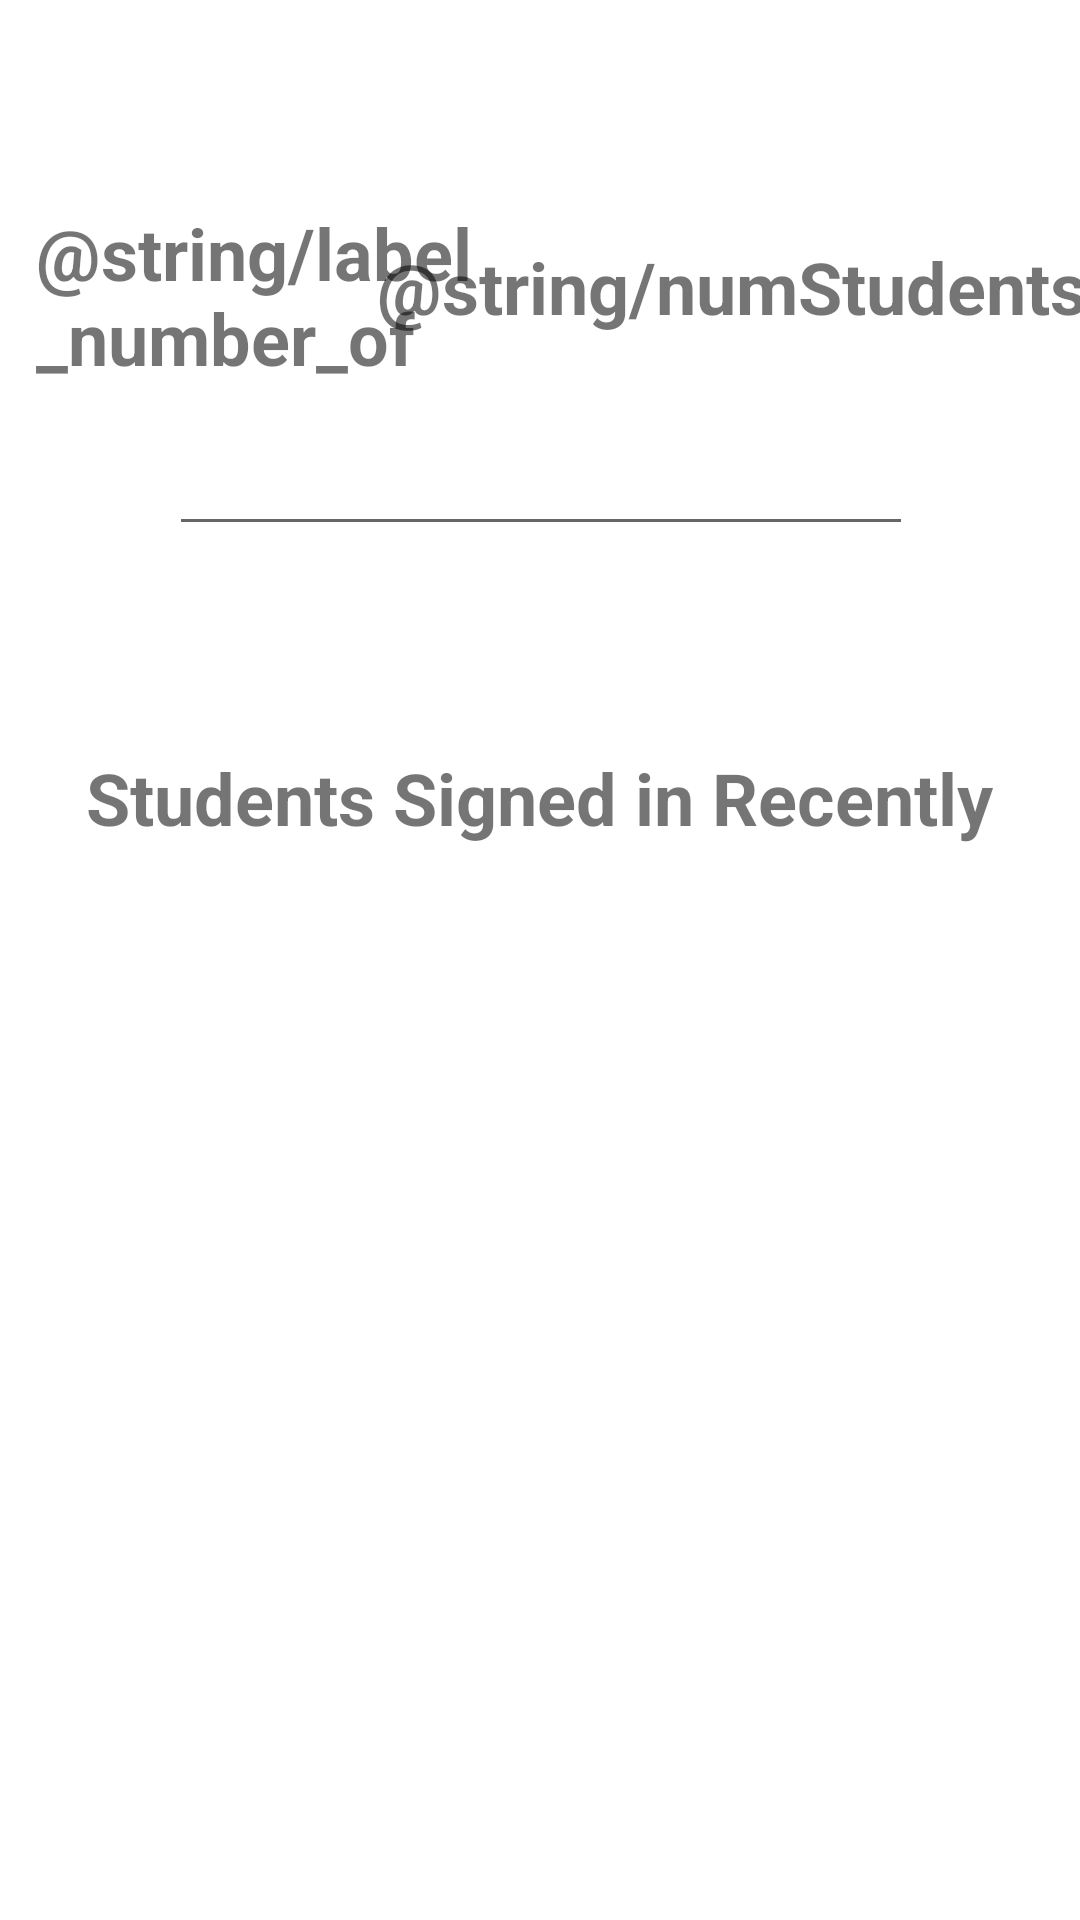

Layout XML and referenced resources for this Android screen:
<!-- AndroidManifest.xml: application theme Theme.AttendanceApp -->
<!-- res/layout/activity_student_sign_in.xml -->
<?xml version="1.0" encoding="utf-8"?>
<androidx.constraintlayout.widget.ConstraintLayout xmlns:android="http://schemas.android.com/apk/res/android"
    xmlns:app="http://schemas.android.com/apk/res-auto"
    xmlns:tools="http://schemas.android.com/tools"
    android:layout_width="match_parent"
    android:layout_height="match_parent"
    android:layout_margin="16dp"
    android:fitsSystemWindows="true"
    android:paddingTop="24dp"
    tools:context=".StudentSignInActivity">

    <TextView
        android:id="@+id/labelNumStudentsSignedIn"
        android:layout_width="218dp"
        android:layout_height="59dp"
        android:layout_marginStart="12dp"
        android:text="@string/label_number_of_students_signed_in"
        android:textSize="24sp"
        android:textStyle="bold"
        app:layout_constraintBottom_toBottomOf="parent"
        app:layout_constraintStart_toStartOf="parent"
        app:layout_constraintTop_toTopOf="parent"
        app:layout_constraintVertical_bias="0.079" />


    <EditText
        android:id="@+id/input_box"
        android:layout_width="248dp"
        android:layout_height="51dp"
        android:layout_marginTop="4dp"
        android:ems="10"
        android:inputType="textPersonName"
        android:text=""
        app:layout_constraintEnd_toEndOf="parent"
        app:layout_constraintHorizontal_bias="0.503"
        app:layout_constraintStart_toStartOf="parent"
        app:layout_constraintTop_toBottomOf="@+id/labelNumStudentsSignedIn" />

    <TextView
        android:id="@+id/labelRecentlySignedIn"
        android:layout_width="wrap_content"
        android:layout_height="wrap_content"
        android:layout_marginBottom="24dp"
        android:text="Students Signed in Recently"
        android:textSize="24sp"
        android:textStyle="bold"
        app:layout_constraintBottom_toTopOf="@+id/studentIDRecyclerview"
        app:layout_constraintEnd_toEndOf="parent"
        app:layout_constraintHorizontal_bias="0.495"
        app:layout_constraintStart_toStartOf="parent" />

    <TextView
        android:id="@+id/numStudentsSignedIn"
        android:layout_width="wrap_content"
        android:layout_height="wrap_content"
        android:text="@string/numStudentsSignedIn"
        android:textSize="24sp"
        android:textStyle="bold"
        app:layout_constraintBottom_toBottomOf="parent"
        app:layout_constraintEnd_toEndOf="parent"
        app:layout_constraintHorizontal_bias="0.519"
        app:layout_constraintStart_toEndOf="@+id/labelNumStudentsSignedIn"
        app:layout_constraintTop_toTopOf="parent"
        app:layout_constraintVertical_bias="0.095" />

    <androidx.recyclerview.widget.RecyclerView
        android:id="@+id/studentIDRecyclerview"
        android:layout_width="355dp"
        android:layout_height="334dp"
        app:layout_constraintBottom_toBottomOf="parent"
        app:layout_constraintEnd_toEndOf="parent"
        app:layout_constraintStart_toStartOf="parent"
        tools:listitem="@layout/student_info" />

</androidx.constraintlayout.widget.ConstraintLayout>
<!-- res/layout/student_info.xml (included above) -->
<?xml version="1.0" encoding="utf-8"?>
<androidx.constraintlayout.widget.ConstraintLayout xmlns:android="http://schemas.android.com/apk/res/android"
    xmlns:app="http://schemas.android.com/apk/res-auto"
    xmlns:tools="http://schemas.android.com/tools"
    android:layout_width="match_parent"
    android:layout_height="wrap_content"
    android:layout_marginBottom="24dp">

    <androidx.cardview.widget.CardView
        android:layout_width="166dp"
        android:layout_height="wrap_content"
        app:layout_constraintBottom_toBottomOf="parent"
        app:layout_constraintEnd_toEndOf="parent"
        app:layout_constraintStart_toStartOf="parent"
        app:layout_constraintTop_toTopOf="parent">

        <androidx.constraintlayout.widget.ConstraintLayout
            android:layout_width="match_parent"
            android:layout_height="match_parent">

            <TextView
                android:id="@+id/UTD_ID"
                android:layout_width="wrap_content"
                android:layout_height="wrap_content"
                android:text=""
                app:layout_constraintBottom_toBottomOf="parent"
                app:layout_constraintEnd_toEndOf="parent"
                app:layout_constraintStart_toStartOf="parent"
                app:layout_constraintTop_toTopOf="parent" />
        </androidx.constraintlayout.widget.ConstraintLayout>

    </androidx.cardview.widget.CardView>
</androidx.constraintlayout.widget.ConstraintLayout>
<!-- resources referenced by this layout -->
<resources>
  <style name="Theme.AttendanceApp" parent="Theme.MaterialComponents.DayNight.DarkActionBar">
          
          <item name="colorPrimary">@color/purple_500</item>
          <item name="colorPrimaryVariant">@color/purple_700</item>
          <item name="colorOnPrimary">@color/white</item>
          
          <item name="colorSecondary">@color/teal_200</item>
          <item name="colorSecondaryVariant">@color/teal_700</item>
          <item name="colorOnSecondary">@color/black</item>
          
          <item name="android:statusBarColor">?attr/colorPrimaryVariant</item>
          
      </style>
  <!-- not gathered from this repository: default colours our renderer supplied (Android Studio template values) -->
  <color name="purple_500">#FF6200EE</color>
  <color name="purple_700">#FF3700B3</color>
  <color name="teal_200">#FF03DAC5</color>
  <color name="teal_700">#FF018786</color>
  <color name="black">#FF000000</color>
  <color name="white">#FFFFFFFF</color>
</resources>
